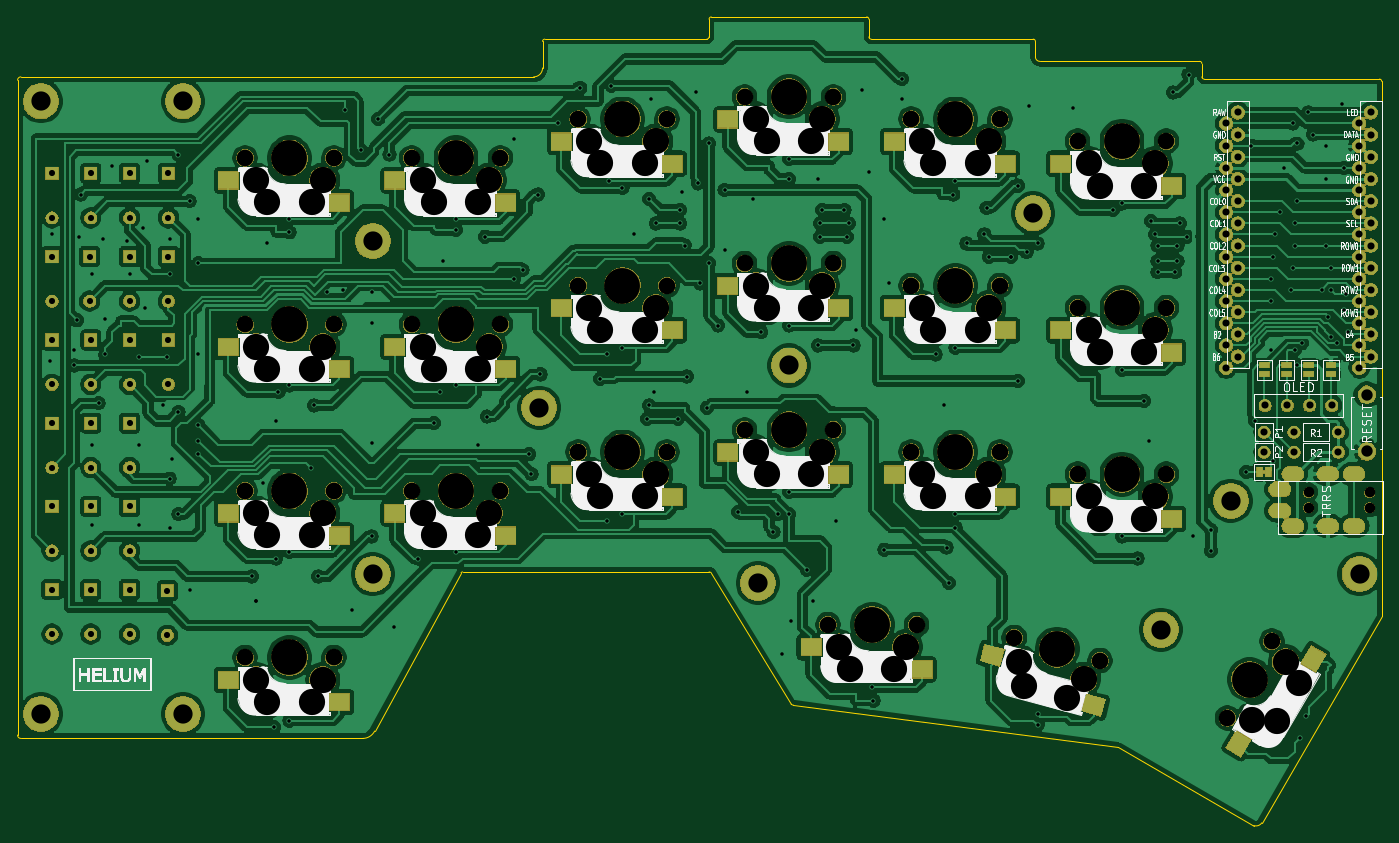
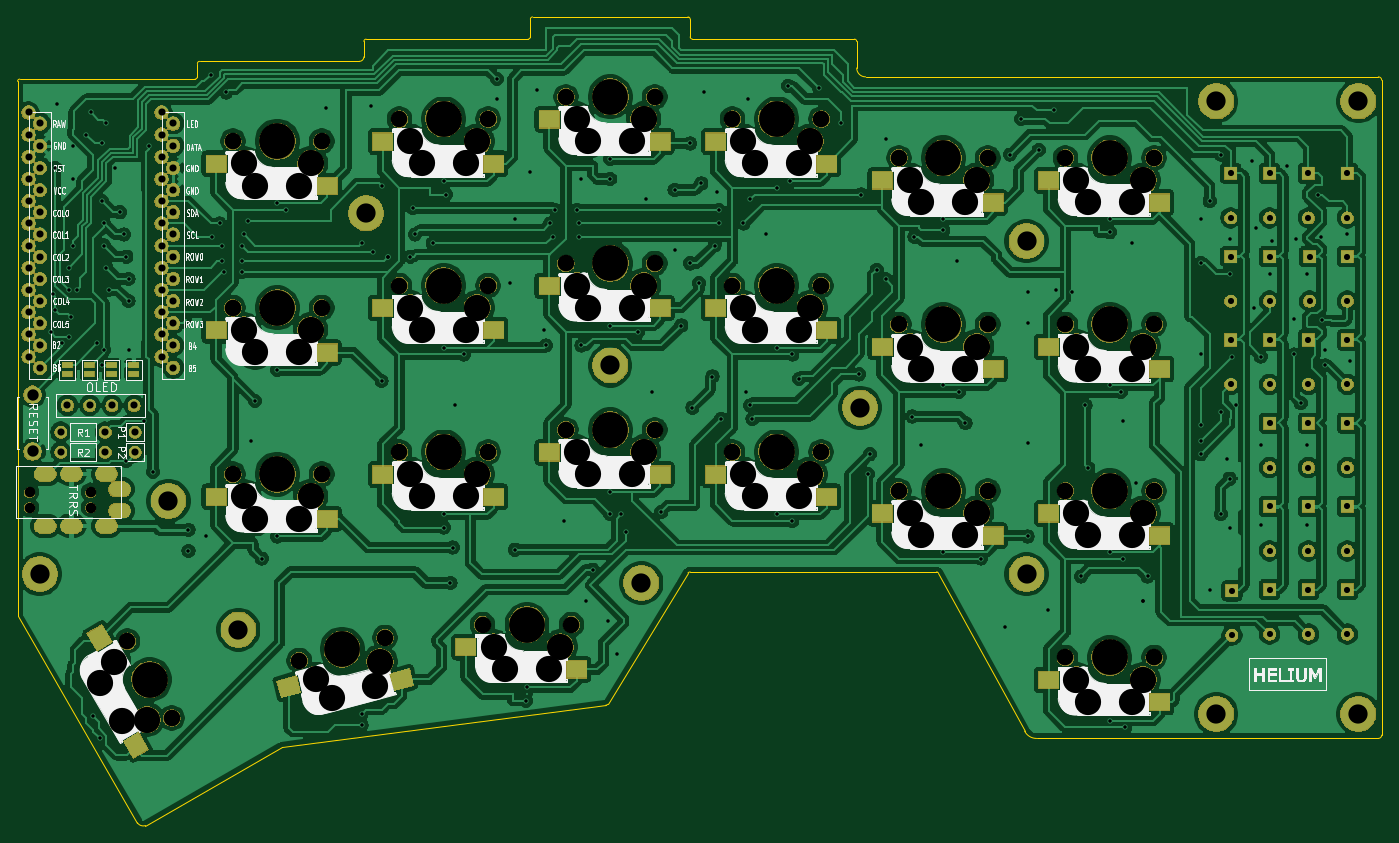
Circuit board: 10 layer files. Board 156.1 x 92.5 mm.
- bottom_copper: prkbd-B_Cu.gbl (507101 bytes)
- bottom_mask: prkbd-B_Mask.gbs (344379 bytes)
- paste: prkbd-B_Paste.gbp (2623 bytes)
- bottom_silk: prkbd-B_SilkS.gbo (72504 bytes)
- outline: prkbd-Edge_Cuts.gm1 (3212 bytes)
- top_copper: prkbd-F_Cu.gtl (515946 bytes)
- top_mask: prkbd-F_Mask.gts (345526 bytes)
- paste: prkbd-F_Paste.gtp (2767 bytes)
- top_silk: prkbd-F_SilkS.gto (72663 bytes)
- drill: prkbd.drl (9134 bytes)

=== bottom_copper: prkbd-B_Cu.gbl (507101 bytes, source omitted) ===
=== bottom_mask: prkbd-B_Mask.gbs (344379 bytes, source omitted) ===
=== paste: prkbd-B_Paste.gbp ===
G04 #@! TF.GenerationSoftware,KiCad,Pcbnew,(5.1.0)-1*
G04 #@! TF.CreationDate,2019-06-07T23:15:03+02:00*
G04 #@! TF.ProjectId,prkbd,70726b62-642e-46b6-9963-61645f706362,1*
G04 #@! TF.SameCoordinates,Original*
G04 #@! TF.FileFunction,Paste,Bot*
G04 #@! TF.FilePolarity,Positive*
%FSLAX46Y46*%
G04 Gerber Fmt 4.6, Leading zero omitted, Abs format (unit mm)*
G04 Created by KiCad (PCBNEW (5.1.0)-1) date 2019-06-07 23:15:03*
%MOMM*%
%LPD*%
G04 APERTURE LIST*
%ADD10R,2.300000X2.000000*%
%ADD11R,1.143000X0.635000*%
%ADD12C,2.000000*%
%ADD13C,0.100000*%
G04 APERTURE END LIST*
D10*
X163210000Y-77510000D03*
X175910000Y-74970000D03*
X80660000Y-95925000D03*
X67960000Y-98465000D03*
D11*
X192958172Y-98006640D03*
X192958172Y-99007400D03*
X190411377Y-99021249D03*
X190411377Y-98020489D03*
X187871377Y-98020489D03*
X187871377Y-99021249D03*
X185331377Y-99021249D03*
X185331377Y-98020489D03*
D10*
X80660000Y-76875000D03*
X67960000Y-79415000D03*
X99710000Y-76875000D03*
X87010000Y-79415000D03*
X118760000Y-72430000D03*
X106060000Y-74970000D03*
X125110000Y-72430000D03*
X137810000Y-69890000D03*
X156860000Y-72430000D03*
X144160000Y-74970000D03*
X99710000Y-95925000D03*
X87010000Y-98465000D03*
X106060000Y-94020000D03*
X118760000Y-91480000D03*
X137810000Y-88940000D03*
X125110000Y-91480000D03*
X156860000Y-91480000D03*
X144160000Y-94020000D03*
X163210000Y-96560000D03*
X175910000Y-94020000D03*
X80660000Y-114975000D03*
X67960000Y-117515000D03*
X99710000Y-114975000D03*
X87010000Y-117515000D03*
X118760000Y-110530000D03*
X106060000Y-113070000D03*
X125110000Y-110530000D03*
X137810000Y-107990000D03*
X144160000Y-113070000D03*
X156860000Y-110530000D03*
X163210000Y-115610000D03*
X175910000Y-113070000D03*
X67960000Y-136565000D03*
X80660000Y-134025000D03*
X134635000Y-132820000D03*
X147335000Y-130280000D03*
D12*
X167583728Y-134803822D03*
D13*
G36*
X166214094Y-135472106D02*
G01*
X166731732Y-133540254D01*
X168953362Y-134135538D01*
X168435724Y-136067390D01*
X166214094Y-135472106D01*
X166214094Y-135472106D01*
G37*
D12*
X154659069Y-133970272D03*
D13*
G36*
X153289435Y-134638556D02*
G01*
X153807073Y-132706704D01*
X156028703Y-133301988D01*
X155511065Y-135233840D01*
X153289435Y-134638556D01*
X153289435Y-134638556D01*
G37*
D12*
X185099050Y-141481345D03*
D13*
G36*
X185390075Y-142977274D02*
G01*
X183658025Y-141977274D01*
X184808025Y-139985416D01*
X186540075Y-140985416D01*
X185390075Y-142977274D01*
X185390075Y-142977274D01*
G37*
D12*
X189249346Y-129212822D03*
D13*
G36*
X189540371Y-130708751D02*
G01*
X187808321Y-129708751D01*
X188958321Y-127716893D01*
X190690371Y-128716893D01*
X189540371Y-130708751D01*
X189540371Y-130708751D01*
G37*
M02*

=== bottom_silk: prkbd-B_SilkS.gbo (72504 bytes, source omitted) ===
=== outline: prkbd-Edge_Cuts.gm1 ===
G04 #@! TF.GenerationSoftware,KiCad,Pcbnew,(5.1.0)-1*
G04 #@! TF.CreationDate,2019-06-07T23:15:04+02:00*
G04 #@! TF.ProjectId,prkbd,70726b62-642e-46b6-9963-61645f706362,1*
G04 #@! TF.SameCoordinates,Original*
G04 #@! TF.FileFunction,Profile,NP*
%FSLAX46Y46*%
G04 Gerber Fmt 4.6, Leading zero omitted, Abs format (unit mm)*
G04 Created by KiCad (PCBNEW (5.1.0)-1) date 2019-06-07 23:15:04*
%MOMM*%
%LPD*%
G04 APERTURE LIST*
%ADD10C,0.150000*%
G04 APERTURE END LIST*
D10*
X42926000Y-140716000D02*
X64770000Y-140716000D01*
X42545000Y-65405000D02*
X42545000Y-140335000D01*
X64516000Y-65024000D02*
X42926000Y-65024000D01*
X42926000Y-140716000D02*
G75*
G02X42545000Y-140335000I0J381000D01*
G01*
X42545000Y-65405000D02*
G75*
G02X42926000Y-65024000I381000J0D01*
G01*
X82042000Y-140716000D02*
X64770000Y-140716000D01*
X93292395Y-121740395D02*
X83405107Y-139873554D01*
X95504000Y-121666000D02*
X93472000Y-121666000D01*
X93292395Y-121740395D02*
G75*
G02X93472000Y-121666000I179605J-179605D01*
G01*
X131064001Y-136800790D02*
X121919999Y-121771210D01*
X168402000Y-141732000D02*
X131318000Y-136906000D01*
X131318000Y-136906000D02*
G75*
G02X131064001Y-136800790I0J359209D01*
G01*
X119634000Y-121666000D02*
X95504000Y-121666000D01*
X121666000Y-121666000D02*
X119634000Y-121666000D01*
X121666000Y-121666000D02*
G75*
G02X121919999Y-121771210I0J-359209D01*
G01*
X183989683Y-150684455D02*
X168402000Y-141732000D01*
X198628000Y-126746000D02*
X184912000Y-150368000D01*
X184911999Y-150368000D02*
G75*
G02X183989683Y-150684455I-668317J445544D01*
G01*
X83405107Y-139873554D02*
G75*
G02X82042000Y-140716000I-1363107J681554D01*
G01*
X198628000Y-126746000D02*
X198628000Y-125984000D01*
X198628000Y-125984000D02*
X198628000Y-65532000D01*
X198374000Y-65278000D02*
G75*
G02X198628000Y-65532000I0J-254000D01*
G01*
X178308000Y-65278000D02*
X198374000Y-65278000D01*
X178054000Y-63500000D02*
X178054000Y-65024000D01*
X178308000Y-65278000D02*
G75*
G02X178054000Y-65024000I0J254000D01*
G01*
X177800000Y-63246000D02*
G75*
G02X178054000Y-63500000I0J-254000D01*
G01*
X159512000Y-63246000D02*
X177800000Y-63246000D01*
X159004000Y-62484000D02*
X159004000Y-62738000D01*
X159512000Y-63246000D02*
G75*
G02X159004000Y-62738000I0J508000D01*
G01*
X159004000Y-60960000D02*
X159004000Y-62484000D01*
X158750000Y-60706000D02*
G75*
G02X159004000Y-60960000I0J-254000D01*
G01*
X140208000Y-60706000D02*
X158750000Y-60706000D01*
X140208000Y-60706000D02*
G75*
G02X139954000Y-60452000I0J254000D01*
G01*
X139954000Y-58420000D02*
X139954000Y-60452000D01*
X121920000Y-58166000D02*
X139700000Y-58166000D01*
X139700000Y-58166000D02*
G75*
G02X139954000Y-58420000I0J-254000D01*
G01*
X121666000Y-58420000D02*
G75*
G02X121920000Y-58166000I254000J0D01*
G01*
X121666000Y-60452000D02*
X121666000Y-58420000D01*
X121158000Y-60706000D02*
X121412000Y-60706000D01*
X121666000Y-60452000D02*
G75*
G02X121412000Y-60706000I-254000J0D01*
G01*
X120650000Y-60706000D02*
X121158000Y-60706000D01*
X102870000Y-60706000D02*
X120650000Y-60706000D01*
X102616000Y-60960000D02*
G75*
G02X102870000Y-60706000I254000J0D01*
G01*
X102616000Y-64008000D02*
X102616000Y-60960000D01*
X102616000Y-64008000D02*
G75*
G02X101600000Y-65024000I-1016000J0D01*
G01*
X64516000Y-65024000D02*
X101600000Y-65024000D01*
M02*

=== top_copper: prkbd-F_Cu.gtl (515946 bytes, source omitted) ===
=== top_mask: prkbd-F_Mask.gts (345526 bytes, source omitted) ===
=== paste: prkbd-F_Paste.gtp ===
G04 #@! TF.GenerationSoftware,KiCad,Pcbnew,(5.1.0)-1*
G04 #@! TF.CreationDate,2019-06-07T23:15:03+02:00*
G04 #@! TF.ProjectId,prkbd,70726b62-642e-46b6-9963-61645f706362,1*
G04 #@! TF.SameCoordinates,Original*
G04 #@! TF.FileFunction,Paste,Top*
G04 #@! TF.FilePolarity,Positive*
%FSLAX46Y46*%
G04 Gerber Fmt 4.6, Leading zero omitted, Abs format (unit mm)*
G04 Created by KiCad (PCBNEW (5.1.0)-1) date 2019-06-07 23:15:03*
%MOMM*%
%LPD*%
G04 APERTURE LIST*
%ADD10R,2.300000X2.000000*%
%ADD11R,0.381000X0.381000*%
%ADD12R,0.635000X1.143000*%
%ADD13R,1.143000X0.635000*%
%ADD14C,2.000000*%
%ADD15C,0.100000*%
G04 APERTURE END LIST*
D10*
X174610000Y-77510000D03*
X161910000Y-74970000D03*
X66660000Y-95925000D03*
X79360000Y-98465000D03*
D11*
X185166000Y-110236000D03*
D12*
X185666380Y-110236000D03*
X184665620Y-110236000D03*
D13*
X192829354Y-98008710D03*
X192829354Y-99009470D03*
X190284377Y-99021249D03*
X190284377Y-98020489D03*
X187744377Y-98020489D03*
X187744377Y-99021249D03*
X185204377Y-99021249D03*
X185204377Y-98020489D03*
D10*
X66660000Y-76875000D03*
X79360000Y-79415000D03*
X85710000Y-76875000D03*
X98410000Y-79415000D03*
X104760000Y-72430000D03*
X117460000Y-74970000D03*
X136510000Y-72430000D03*
X123810000Y-69890000D03*
X142860000Y-72430000D03*
X155560000Y-74970000D03*
X85710000Y-95925000D03*
X98410000Y-98465000D03*
X117460000Y-94020000D03*
X104760000Y-91480000D03*
X123810000Y-88940000D03*
X136510000Y-91480000D03*
X142860000Y-91480000D03*
X155560000Y-94020000D03*
X174610000Y-96560000D03*
X161910000Y-94020000D03*
X66660000Y-114975000D03*
X79360000Y-117515000D03*
X85710000Y-114975000D03*
X98410000Y-117515000D03*
X104760000Y-110530000D03*
X117460000Y-113070000D03*
X136510000Y-110530000D03*
X123810000Y-107990000D03*
X155560000Y-113070000D03*
X142860000Y-110530000D03*
X174610000Y-115610000D03*
X161910000Y-113070000D03*
X79360000Y-136565000D03*
X66660000Y-134025000D03*
X146035000Y-132820000D03*
X133335000Y-130280000D03*
D14*
X154060766Y-131180355D03*
D15*
G36*
X152691132Y-131848639D02*
G01*
X153208770Y-129916787D01*
X155430400Y-130512071D01*
X154912762Y-132443923D01*
X152691132Y-131848639D01*
X152691132Y-131848639D01*
G37*
D14*
X165670624Y-136920809D03*
D15*
G36*
X164300990Y-137589093D02*
G01*
X164818628Y-135657241D01*
X167040258Y-136252525D01*
X166522620Y-138184377D01*
X164300990Y-137589093D01*
X164300990Y-137589093D01*
G37*
D14*
X190799050Y-131608655D03*
D15*
G36*
X191090075Y-133104584D02*
G01*
X189358025Y-132104584D01*
X190508025Y-130112726D01*
X192240075Y-131112726D01*
X191090075Y-133104584D01*
X191090075Y-133104584D01*
G37*
D14*
X182249346Y-141337178D03*
D15*
G36*
X182540371Y-142833107D02*
G01*
X180808321Y-141833107D01*
X181958321Y-139841249D01*
X183690371Y-140841249D01*
X182540371Y-142833107D01*
X182540371Y-142833107D01*
G37*
M02*

=== top_silk: prkbd-F_SilkS.gto (72663 bytes, source omitted) ===
=== drill: prkbd.drl (9134 bytes, source omitted) ===
